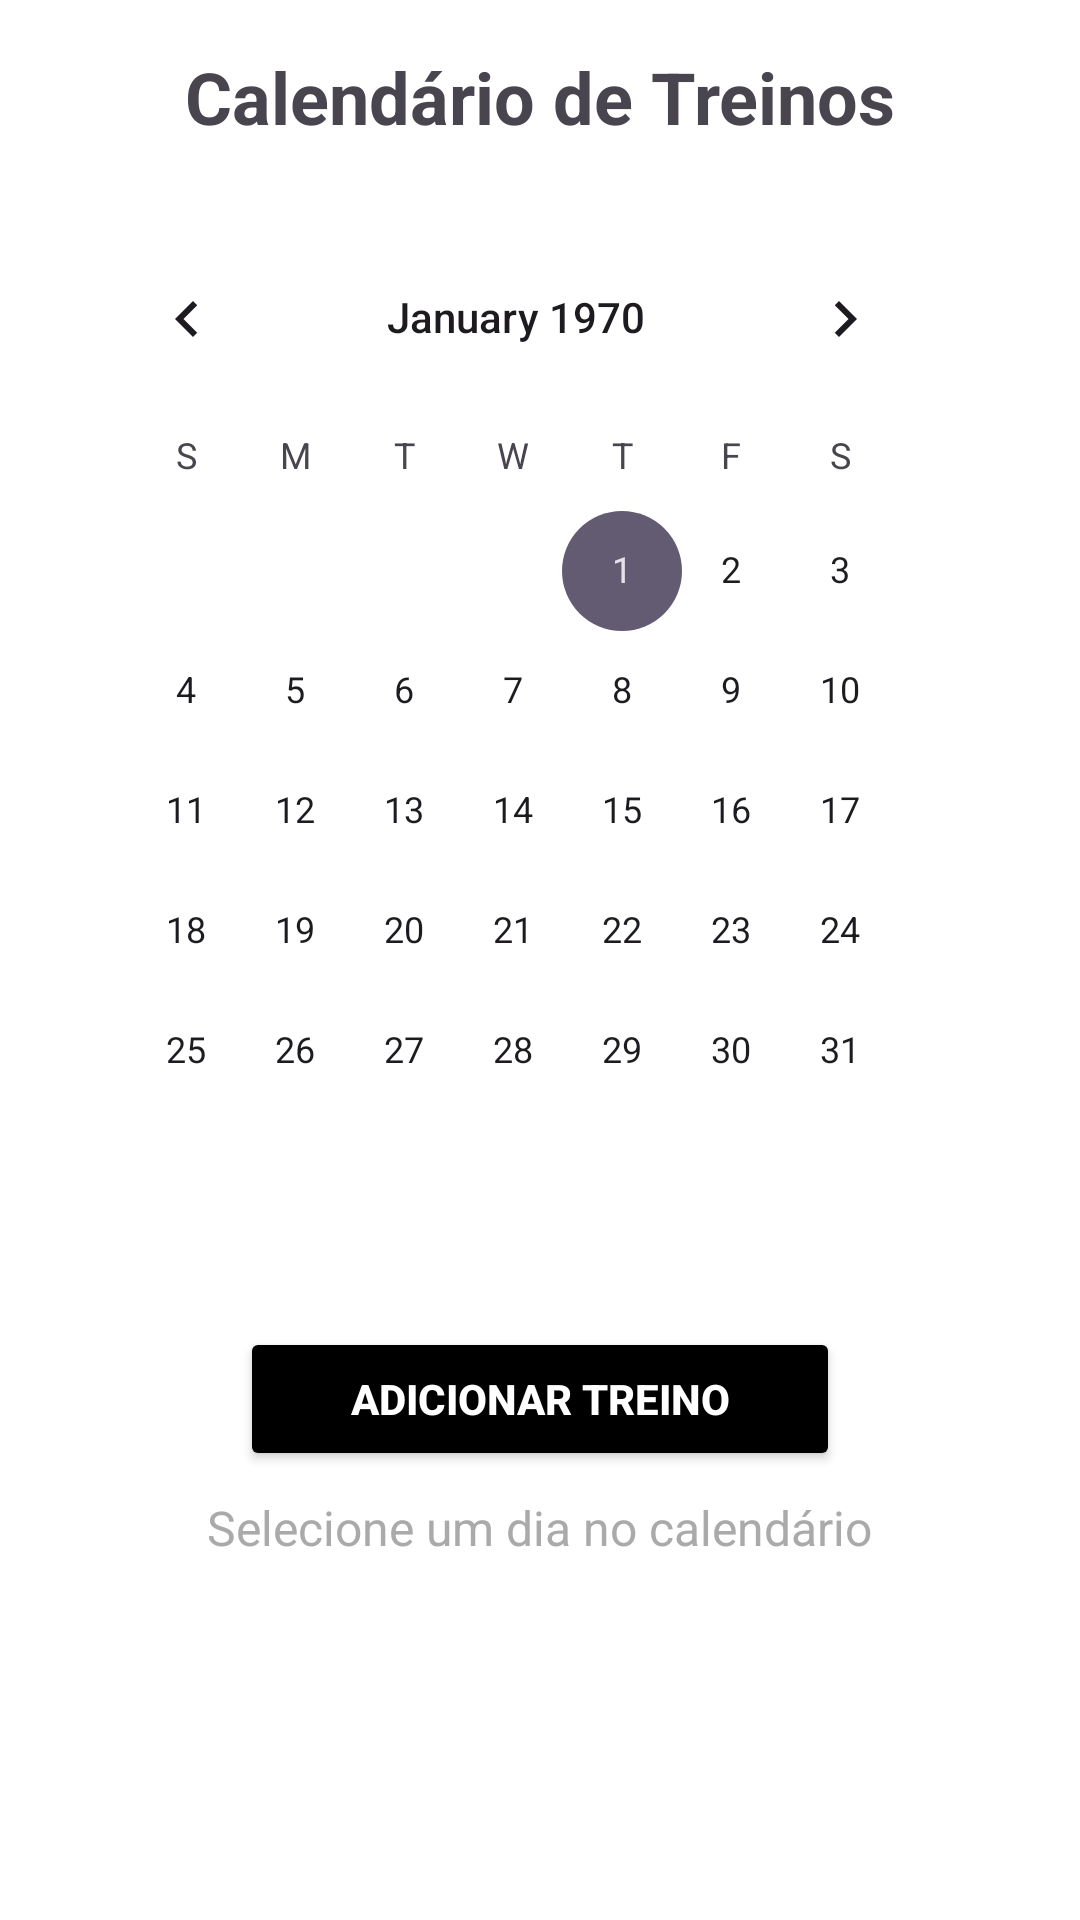

Layout XML and referenced resources for this Android screen:
<!-- AndroidManifest.xml: application theme Theme.SportLog -->
<!-- res/layout/fragment_calendar.xml -->
<LinearLayout
    xmlns:android="http://schemas.android.com/apk/res/android"
    xmlns:tools="http://schemas.android/tools"
    xmlns:tools2="http://schemas.android.com/tools"
    android:layout_width="match_parent"
    android:layout_height="match_parent"
    android:orientation="vertical"
    android:padding="16dp"
    android:background="@android:color/white"
    tools2:ignore="VisualLintBounds">

    
    <TextView
        android:layout_width="wrap_content"
        android:layout_height="wrap_content"
        android:text="Calendário de Treinos"
        android:textSize="24sp"
        android:textStyle="bold"
        android:layout_gravity="center"
        android:layout_marginBottom="16dp"
        tools2:ignore="HardcodedText" />


    
    <CalendarView
        android:id="@+id/calendarView"
        android:layout_width="match_parent"
        android:layout_height="wrap_content"
        android:layout_marginBottom="24dp"
        android:background="@android:color/white"
        android:padding="8dp" />

    
    <LinearLayout
        android:layout_width="match_parent"
        android:layout_height="wrap_content"
        android:gravity="center">

        <Button
            android:id="@+id/btn_add_training"
            android:layout_width="200dp"
            android:layout_height="wrap_content"
            android:text="Adicionar treino"
            android:backgroundTint="#000000"
            android:textColor="#FFFFFF"
            android:textStyle="bold"
            android:elevation="4dp"
            tools:ignore="HardcodedText"
            tools2:ignore="HardcodedText" />
    </LinearLayout>

    
    <TextView
        android:id="@+id/tv_training_message"
        android:layout_width="wrap_content"
        android:layout_height="wrap_content"
        android:layout_gravity="center"
        android:layout_marginTop="8dp"
        android:text="Selecione um dia no calendário"
        android:textColor="@android:color/darker_gray"

        android:textSize="16sp"
        tools2:ignore="HardcodedText,TextContrastCheck"
        tools:ignore="HardcodedText" />

</LinearLayout>
<!-- resources referenced by this layout -->
<resources>
  <style name="Theme.SportLog" parent="Base.Theme.SportLog" />
  <style name="Base.Theme.SportLog" parent="Theme.Material3.DayNight.NoActionBar">
  
          
          
      </style>
</resources>
